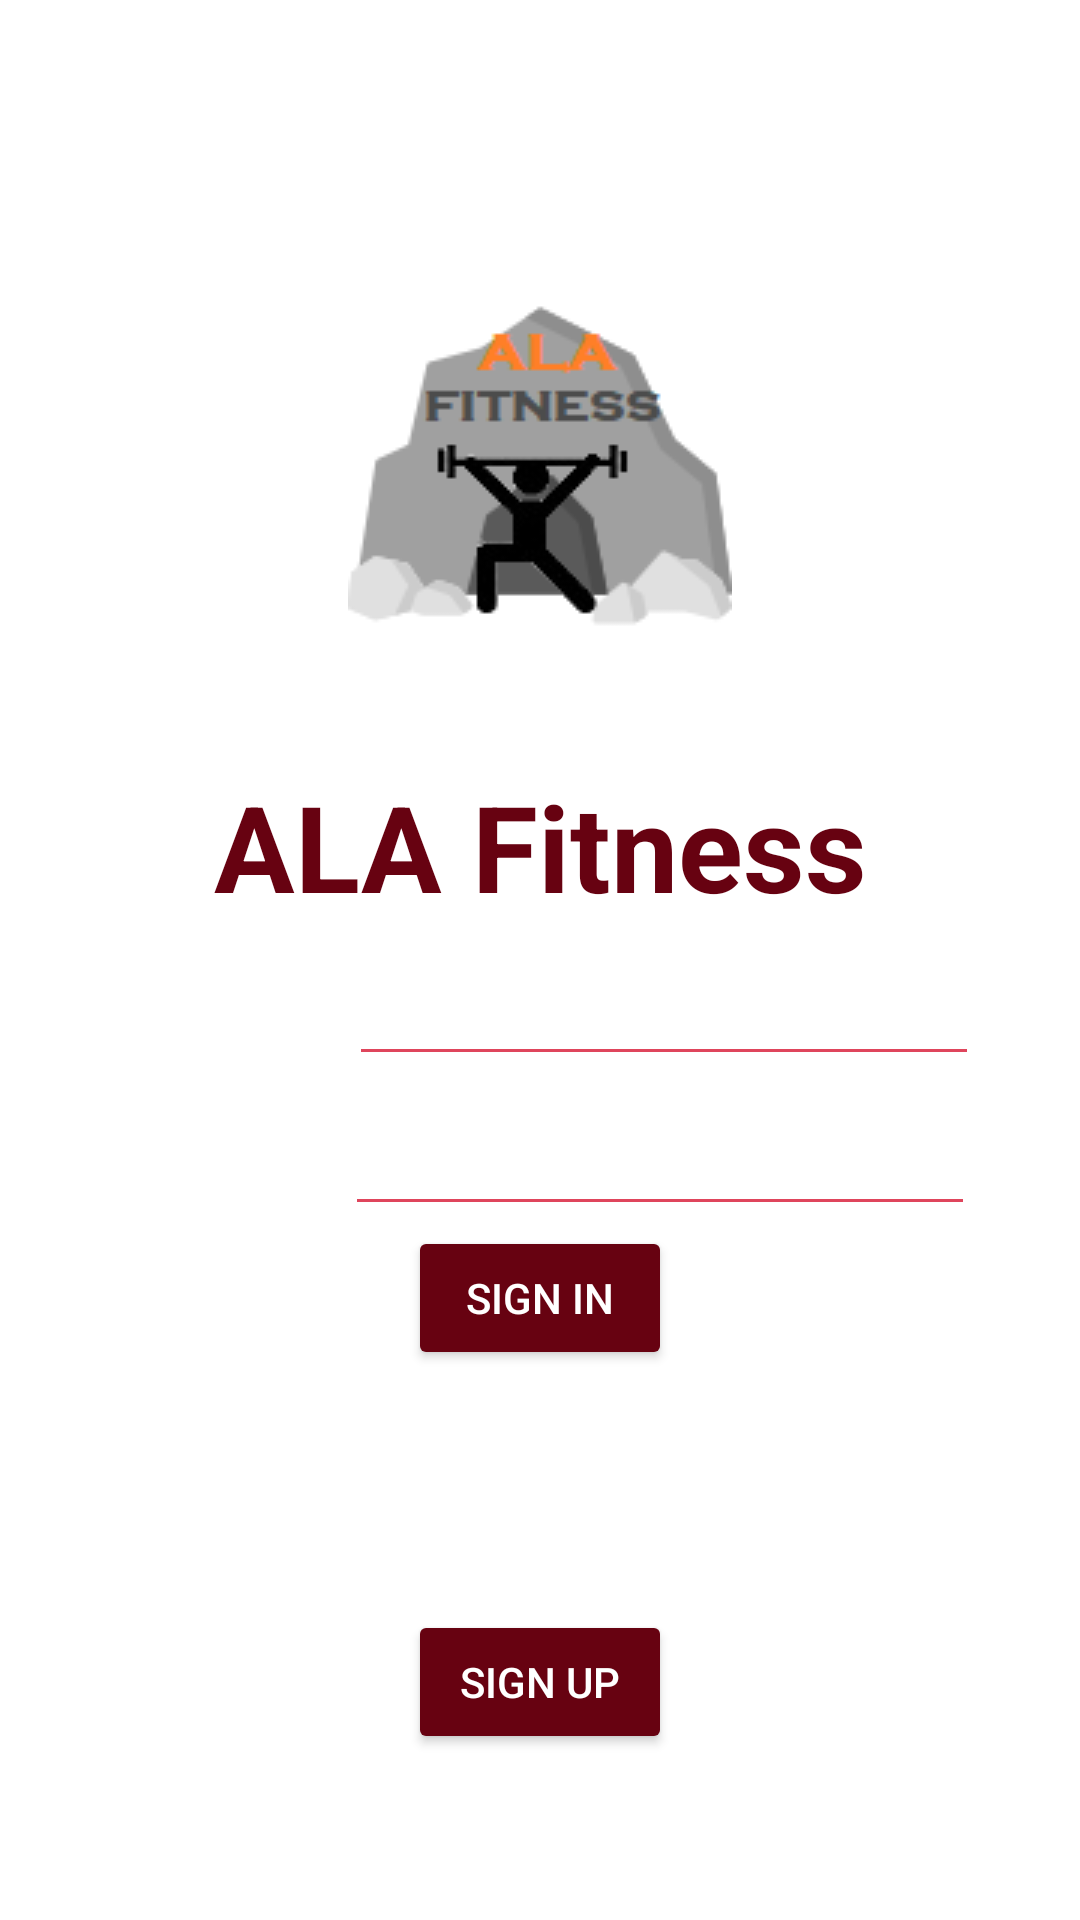

This screen was rendered from an Android layout file. Write that file and the resources it references.
<!-- AndroidManifest.xml: application theme Theme.ALAFitness -->
<!-- res/layout/activity_login.xml -->
<?xml version="1.0" encoding="utf-8"?>
<LinearLayout xmlns:android="http://schemas.android.com/apk/res/android"
    xmlns:app="http://schemas.android.com/apk/res-auto"
    xmlns:tools="http://schemas.android.com/tools"
    android:layout_width="match_parent"
    android:layout_height="match_parent"
    android:background="@drawable/concrete"
    android:gravity="center"
    android:orientation="vertical"
    tools:context=".LoginActivity">

    <ImageView
        android:id="@+id/imageView"
        android:layout_width="wrap_content"
        android:layout_height="200dp"
        android:contentDescription="@string/ala_fitness_app_logo"
        app:srcCompat="@drawable/alafitness" />

    <LinearLayout
        android:layout_width="wrap_content"
        android:layout_height="wrap_content"
        android:gravity="top"
        android:orientation="horizontal">

        <TextView
            android:layout_width="match_parent"
            android:layout_height="match_parent"
            android:gravity="center"
            android:textStyle="bold"
            android:text="@string/ala_fitness_name"
            android:textColor="@color/accent_dark"
            android:textSize="40sp" />
    </LinearLayout>

    <LinearLayout
        android:layout_width="wrap_content"
        android:layout_height="wrap_content"
        android:gravity="top"
        android:orientation="horizontal">

        <TextView
            android:layout_width="match_parent"
            android:layout_height="match_parent"
            android:gravity="center"
            android:text="@string/username"
            android:textColor="@color/white"
            android:textSize="18sp"
            android:textStyle="bold"
            tools:ignore="TextContrastCheck" />

        <EditText
            android:id="@+id/username"
            android:layout_width="0dp"
            android:layout_height="50dp"
            android:layout_weight="1"
            android:autofillHints="emailAddress"
            android:ems="10"
            android:backgroundTint="@color/accent_light"
            android:textStyle="bold"
            android:textColor="@color/accent_dark"
            android:inputType="textEmailAddress"
            android:textAlignment="center"
            tools:ignore="SpeakableTextPresentCheck" />

    </LinearLayout>

    <LinearLayout
        android:layout_width="wrap_content"
        android:layout_height="wrap_content"
        android:gravity="top"
        android:orientation="horizontal">

        <TextView
            android:layout_width="match_parent"
            android:layout_height="match_parent"
            android:gravity="center"
            android:text="@string/password"
            android:textStyle="bold"
            android:textSize="18sp"
            android:textColor="@color/white"/>

        <EditText
            android:id="@+id/password"
            android:layout_width="0dp"
            android:layout_height="50dp"
            android:layout_weight="1"
            android:ems="10"
            android:backgroundTint="@color/accent_light"
            android:textStyle="bold"
            android:textColor="@color/accent_dark"
            android:textAlignment="center"
            tools:ignore="SpeakableTextPresentCheck"
            android:importantForAutofill="no"
            android:inputType="textPassword" />

    </LinearLayout>

    <LinearLayout
        android:layout_width="wrap_content"
        android:layout_height="wrap_content"
        android:gravity="top"
        android:orientation="horizontal">

        <Button
            android:id="@+id/sign_in_button"
            android:layout_width="wrap_content"
            android:layout_height="wrap_content"
            android:clickable="true"
            app:backgroundTint="@color/accent_dark"
            android:text="@string/sign_in"
            android:textColor="@color/white"
            android:focusable="true" />

    </LinearLayout>

    <LinearLayout
        android:layout_width="wrap_content"
        android:layout_height="80dp"
        android:gravity="bottom"
        android:orientation="horizontal">

        <TextView
            android:layout_width="match_parent"
            android:layout_height="match_parent"
            android:gravity="bottom"
            android:text="@string/new_user"
            android:textColor="@color/white"
            android:textSize="18sp"
            android:textStyle="italic"
            tools:ignore="TextContrastCheck" />


    </LinearLayout>

    <LinearLayout
        android:layout_width="wrap_content"
        android:layout_height="wrap_content"
        android:gravity="bottom"
        android:orientation="horizontal">


        <Button
            android:id="@+id/sign_up_button"
            android:layout_width="wrap_content"
            android:layout_height="wrap_content"
            android:clickable="true"
            android:textColor="@color/white"
            app:backgroundTint="@color/accent_dark"
            android:text="@string/sign_up_link"
            android:focusable="true" />

    </LinearLayout>

</LinearLayout>
<!-- resources referenced by this layout -->
<resources>
  <color name="accent_dark">#670211</color>
  <color name="accent_light">#DF455C</color>
  <color name="white">#FFFFFFFF</color>
  <!-- drawable alafitness: png bitmap (drawable, 6572 bytes) -->
  <string name="ala_fitness_app_logo">ALA_Fitness_app_logo</string>
  <string name="ala_fitness_name">ALA Fitness</string>
  <string name="new_user">New user?</string>
  <string name="password">Password</string>
  <string name="sign_in">SIGN IN</string>
  <string name="sign_up_link">Sign Up</string>
  <string name="username">Username</string>
  <style name="Theme.ALAFitness" parent="Theme.MaterialComponents.DayNight.DarkActionBar">
          
          <item name="colorPrimary">#DF455C</item>
          <item name="colorPrimaryVariant">#670211</item>
          <item name="colorOnPrimary">#E0E1DF</item>
          
          <item name="colorSecondary">#77CDCD</item>
          <item name="colorSecondaryVariant">#3E6A6A</item>
          <item name="colorOnSecondary">#89A6BD</item>
          
          <item name="android:statusBarColor" tools:targetApi="l">#FFFFFFFF</item>
          
      </style>
</resources>
